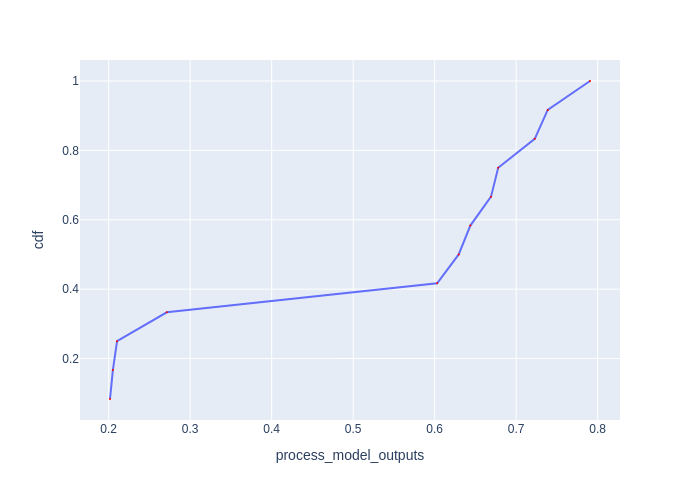

The data file committed next to this chart (first rows):
Batch Id, process_model_outputs, cdf
7, 0.2016, 0.08333
6, 0.2052, 0.1667
1, 0.2103, 0.25
0, 0.2713, 0.3333
8, 0.603, 0.4167
3, 0.6295, 0.5
10, 0.6437, 0.5833
9, 0.6691, 0.6667
4, 0.6779, 0.75
5, 0.7227, 0.8333
2, 0.7387, 0.9167
11, 0.7905, 1.0
